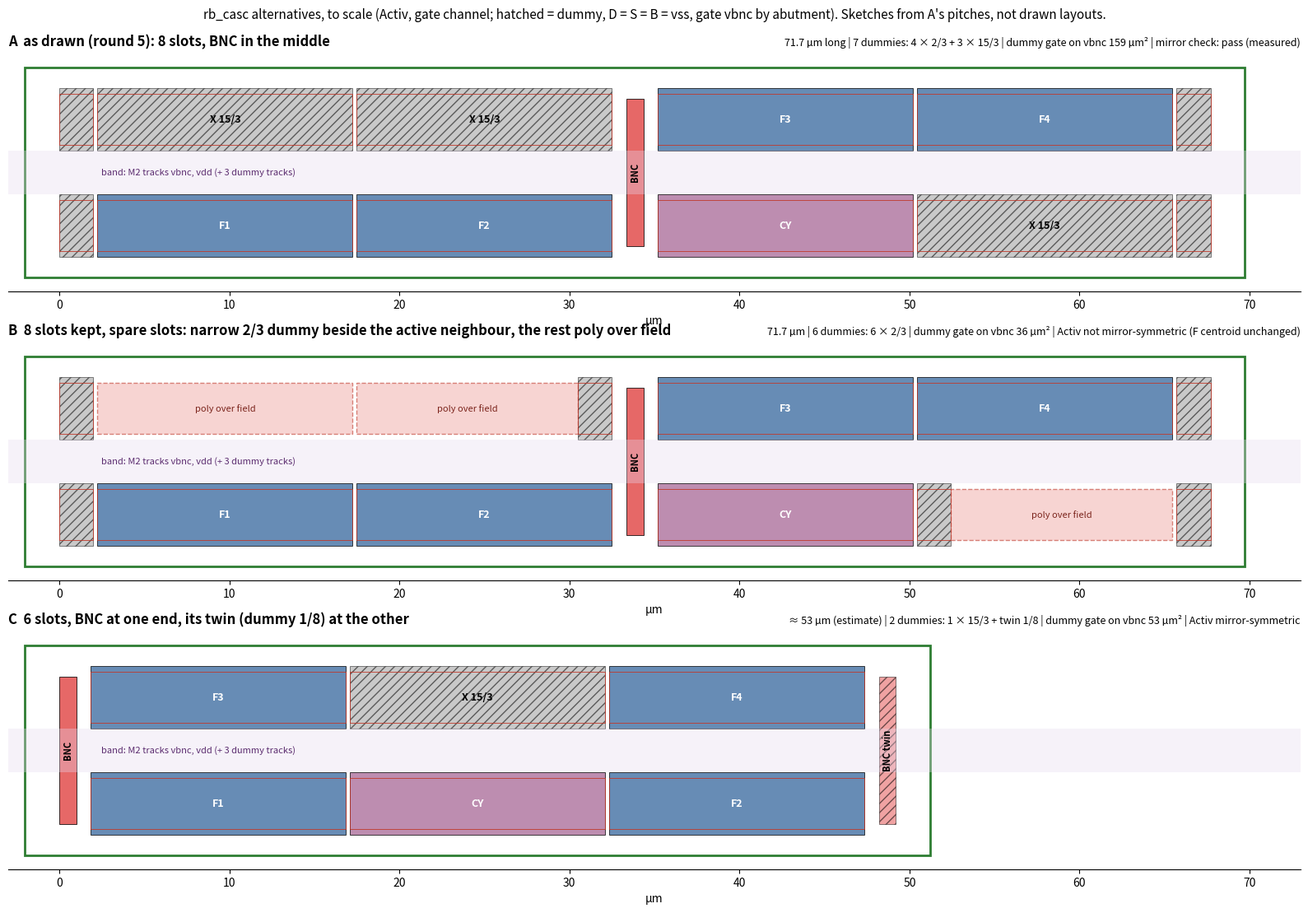

Generate this figure with matplotlib:
# SPDX-FileCopyrightText: 2026 Christoph Maier
# SPDX-License-Identifier: Apache-2.0
"""To-scale floorplan sketches of rb_casc: A as drawn (agent N, round 5, geometry read from rb_n_cells.gds), B and C
derived from A's pitches. Activ and gate poly only; not layouts (no DRC / LVS)."""
import matplotlib
matplotlib.use("Agg")
import matplotlib.pyplot as plt
from matplotlib.patches import Rectangle

R1, R2 = (0.0, 3.68), (6.27, 9.95)          # Activ y of row 1 / row 2 (from the GDS)
G1, G2 = (0.34, 3.34), (6.61, 9.61)         # channel (gate poly) y, L = 3 um
BN = (0.635, 9.315)                         # BNC Activ y (8.68 um), spans both rows and the band
COL = {"F": "#4C78A8", "CY": "#B279A2", "BNC": "#E45756", "D": "#9D9D9D", "X": "#9D9D9D", "T": "#E45756", "d": "#9D9D9D"}

def fingers(ax, row, items):
    ya, yb = (R1 if row == 1 else R2)
    ga, gb = (G1 if row == 1 else G2)
    for x0, x1, lab, kind in items:
        if kind == "field":
            ax.add_patch(Rectangle((x0, ga), x1 - x0, gb - ga, fc="#F2B8B5", ec="#C0392B", ls="--", lw=1.0, alpha=0.6))
            ax.text((x0 + x1) / 2, (ya + yb) / 2, "poly over field", ha="center", va="center", fontsize=8, color="#7B241C")
            continue
        dummy = kind in ("D", "X", "d", "T")
        ax.add_patch(Rectangle((x0, ya), x1 - x0, yb - ya, fc=COL[kind], ec="black", lw=0.6,
                               hatch="///" if dummy else None, alpha=0.55 if dummy else 0.85))
        ax.add_patch(Rectangle((x0, ga), x1 - x0, gb - ga, fc="none", ec="#C0392B", lw=0.6))
        if x1 - x0 > 3:
            ax.text((x0 + x1) / 2, (ya + yb) / 2, lab, ha="center", va="center", fontsize=9,
                    color="black" if dummy else "white", weight="bold")

def bnc(ax, x0, lab, twin=False):
    ax.add_patch(Rectangle((x0, BN[0]), 1.0, BN[1] - BN[0], fc=COL["BNC"], ec="black", lw=0.6,
                           hatch="///" if twin else None, alpha=0.55 if twin else 0.9))
    ax.text(x0 + 0.5, 4.975, lab, ha="center", va="center", fontsize=8, rotation=90, weight="bold")

def frame(ax, x0, x1, title, notes):
    ax.add_patch(Rectangle((x0, -1.21), x1 - x0, 12.37, fc="none", ec="#2E7D32", lw=2.0))   # ring outline
    ax.axhspan(3.68, 6.27, xmin=0, xmax=1, color="#E8DAEF", alpha=0.35, lw=0)
    ax.text(x0 + 4.5, 4.975, "band: M2 tracks vbnc, vdd (+ 3 dummy tracks)", fontsize=8, va="center", color="#5B2C6F")
    ax.set_title(title, loc="left", fontsize=12, weight="bold")
    ax.text(1.0, 1.02, notes, transform=ax.transAxes, ha="right", va="bottom", fontsize=9)
    ax.set_xlim(-3, 73); ax.set_ylim(-2, 12); ax.set_aspect("equal"); ax.set_yticks([])
    ax.set_xlabel("µm")

fig, axs = plt.subplots(3, 1, figsize=(16, 11))
# A: as drawn
a1 = [(0, 2, "D", "D"), (2.25, 17.25, "F1", "F"), (17.5, 32.5, "F2", "F"),
      (35.2, 50.2, "CY", "CY"), (50.45, 65.45, "X 15/3", "X"), (65.7, 67.7, "D", "D")]
a2 = [(0, 2, "D", "D"), (2.25, 17.25, "X 15/3", "X"), (17.5, 32.5, "X 15/3", "X"),
      (35.2, 50.2, "F3", "F"), (50.45, 65.45, "F4", "F"), (65.7, 67.7, "D", "D")]
fingers(axs[0], 1, a1); fingers(axs[0], 2, a2); bnc(axs[0], 33.35, "BNC")
frame(axs[0], -2.01, 69.71, "A  as drawn (round 5): 8 slots, BNC in the middle",
      "71.7 µm long | 7 dummies: 4 × 2/3 + 3 × 15/3 | dummy gate on vbnc 159 µm² | mirror check: pass (measured)")
# B: 8 slots, the spare slots as a narrow dummy beside the active neighbour + poly over field
b1 = [(0, 2, "D", "D"), (2.25, 17.25, "F1", "F"), (17.5, 32.5, "F2", "F"),
      (35.2, 50.2, "CY", "CY"), (50.45, 52.45, "d", "d"), (52.45, 65.45, "", "field"), (65.7, 67.7, "D", "D")]
b2 = [(0, 2, "D", "D"), (2.25, 17.25, "", "field"), (17.5, 30.5, "", "field"), (30.5, 32.5, "d", "d"),
      (35.2, 50.2, "F3", "F"), (50.45, 65.45, "F4", "F"), (65.7, 67.7, "D", "D")]
fingers(axs[1], 1, b1); fingers(axs[1], 2, b2); bnc(axs[1], 33.35, "BNC")
frame(axs[1], -2.01, 69.71, "B  8 slots kept, spare slots: narrow 2/3 dummy beside the active neighbour, the rest poly over field",
      "71.7 µm | 6 dummies: 6 × 2/3 | dummy gate on vbnc 36 µm² | Activ not mirror-symmetric (F centroid unchanged)")
# C: 6 slots, BNC and its twin at the row ends; F at the outer slots of both rows (common centroid), CY / X in the middle
g, gb = 0.25, 0.85                          # finger gap; BNC to finger edge (as in A)
x = 1.0 + gb; c1, c2 = [], []
for k, (l1, k1, l2, k2) in enumerate([("F1", "F", "F3", "F"), ("CY", "CY", "X 15/3", "X"), ("F2", "F", "F4", "F")]):
    c1.append((x, x + 15, l1, k1)); c2.append((x, x + 15, l2, k2)); x += 15 + g
xe = x - g + gb
fingers(axs[2], 1, c1); fingers(axs[2], 2, c2); bnc(axs[2], 0.0, "BNC"); bnc(axs[2], xe, "BNC twin", twin=True)
frame(axs[2], -2.01, xe + 1.0 + 2.01, "C  6 slots, BNC at one end, its twin (dummy 1/8) at the other",
      f"≈ {xe + 1.0 + 4.02:.0f} µm (estimate) | 2 dummies: 1 × 15/3 + twin 1/8 | dummy gate on vbnc 53 µm² | Activ mirror-symmetric")
for ax in axs:
    ax.spines[["top", "right", "left"]].set_visible(False)
fig.suptitle("rb_casc alternatives, to scale (Activ, gate channel; hatched = dummy, D = S = B = vss, gate vbnc by abutment). "
             "Sketches from A's pitches, not drawn layouts.", fontsize=11, y=0.995)
fig.tight_layout()
fig.savefig("rb_casc_alternatives.png", dpi=130)
print("ok", xe)
